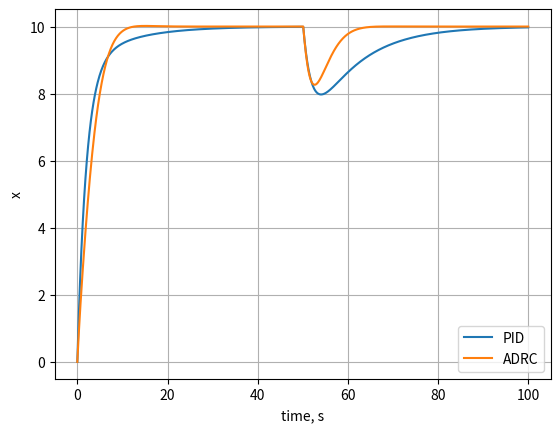
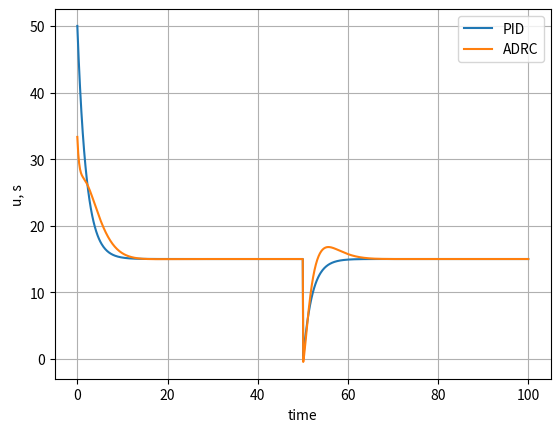

These figures' Python source, in order:
import matplotlib.pyplot as plt
import numpy as np
from scipy.integrate import odeint

class Plant:
    T = 10.
    A = np.matrix(f'{-1 / T}')
    B = np.matrix(f'{1 / T}')

    def get_derivative(self, x, t, u):
        drv = self.A * np.matrix(x) + self.B * np.matrix(u)
        return np.asarray(drv).ravel()

class PIDController:
    Kp = 5.
    Ki = 0.5
    i_term = 0

    def reset(self):
        self.i_term = 0

    def get_control(self, y_targ, y, t_step):
        y_err = y - y_targ
        u = -self.Kp * y_err - self.Ki * self.i_term
        self.i_term += y_err * t_step
        return u

class ADRController:
    Kp = 0.5

    b = 0.15
    w_o = 1.

    A = np.matrix('0 1; 0 0')
    B = np.matrix(f'{b}; 0')
    L = np.matrix(f'{2*w_o}; {w_o*w_o}')
    z = np.matrix(np.zeros((2, 1)))

    def eso_reset(self, y_step):
        self.z[0] = y_step
        self.z[-1] = 0

    def predict(self, u, y, t_step):
        self.z += (self.A * self.z + self.B * np.matrix(u)) * t_step
        self.z -= self.L * (self.z[0] - y) * t_step

    def get_control(self, y_targ):
        u = self.Kp * (y_targ - self.z[0].item())
        u = (u - self.z[1].item()) / self.b
        return u



if __name__ == '__main__':

    plant = Plant()
    pid = PIDController()
    adrc = ADRController()

    y_targ = 10.

    t_step = 0.1
    time = np.arange(0, 100 + t_step, t_step)

    y = [0.]
    y_step = y[0]
    control = pid.get_control(y_targ, y_step, t_step)
    u = [control]
    for t in time[:-1]:
        y_step = odeint(plant.get_derivative, y_step, [t, t + t_step],
                        args=(-5 + control,))[-1, :].item()
        y.append(y_step)
        if t == 50:
            pid.reset()
        control = pid.get_control(y_targ, y_step, t_step)
        u.append(control)

    plt.figure('Response')
    plt.plot(time, y)
    plt.xlabel('time, s')
    plt.ylabel('x')
    plt.grid()

    plt.figure('Control')
    plt.plot(time, u)
    plt.xlabel('time')
    plt.ylabel('u, s')
    plt.grid()

    y = [0.]
    y_step = y[0]
    adrc.eso_reset(y_step)
    control = adrc.get_control(y_targ)
    u = [control]
    for t in time[:-1]:
        y_step = odeint(plant.get_derivative, y_step, [t, t + t_step],
                        args=(-5 + control,))[-1, :].item()
        y.append(y_step)
        if t == 50:
            adrc.eso_reset(y_step)
        adrc.predict(control, y_step, t_step)
        control = adrc.get_control(y_targ)
        u.append(control)

    plt.figure('Response')
    plt.plot(time, y)
    plt.legend(['PID', 'ADRC'])

    plt.figure('Control')
    plt.plot(time, u)
    plt.legend(['PID', 'ADRC'])

    plt.show()
